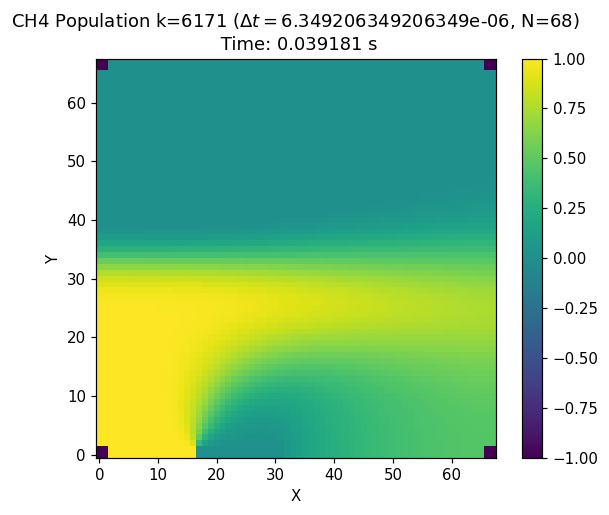

The table this chart was drawn from, first rows:
-1.000e+00	-1.000e+00	1.000e+00	1.000e+00	1.000e+00	1.000e+00	1.000e+00	1.000e+00	1.000e+00	1.000e+00	1.000e+00	1.000e+00	1.000e+00	1.000e+00	1.000e+00	1.000e+00	1.000e+00	0.000e+00	0.000e+00	0.000e+00	0.000e+00	0.000e+00	0.000e+00	0.000e+00
-1.000e+00	-1.000e+00	1.000e+00	1.000e+00	1.000e+00	1.000e+00	1.000e+00	1.000e+00	1.000e+00	1.000e+00	1.000e+00	1.000e+00	1.000e+00	1.000e+00	1.000e+00	1.000e+00	1.000e+00	0.000e+00	0.000e+00	0.000e+00	0.000e+00	0.000e+00	0.000e+00	0.000e+00
1.000e+00	1.000e+00	1.000e+00	1.000e+00	1.000e+00	1.000e+00	1.000e+00	1.000e+00	1.000e+00	1.000e+00	1.000e+00	9.999e-01	9.995e-01	9.983e-01	9.937e-01	9.738e-01	8.765e-01	3.352e-01	1.506e-01	8.064e-02	4.842e-02	3.156e-02	2.194e-02	1.611e-02
1.000e+00	1.000e+00	1.000e+00	1.000e+00	1.000e+00	1.000e+00	1.000e+00	1.000e+00	1.000e+00	9.999e-01	9.998e-01	9.995e-01	9.984e-01	9.948e-01	9.826e-01	9.411e-01	8.088e-01	5.081e-01	2.917e-01	1.763e-01	1.125e-01	7.599e-02	5.400e-02	4.023e-02
1.000e+00	1.000e+00	1.000e+00	1.000e+00	1.000e+00	1.000e+00	1.000e+00	1.000e+00	1.000e+00	9.999e-01	9.996e-01	9.988e-01	9.966e-01	9.898e-01	9.700e-01	9.157e-01	7.890e-01	5.901e-01	3.975e-01	2.655e-01	1.812e-01	1.279e-01	9.363e-02	7.123e-02
1.000e+00	1.000e+00	1.000e+00	1.000e+00	1.000e+00	1.000e+00	1.000e+00	1.000e+00	9.999e-01	9.997e-01	9.993e-01	9.979e-01	9.942e-01	9.843e-01	9.591e-01	9.009e-01	7.902e-01	6.383e-01	4.766e-01	3.452e-01	2.502e-01	1.846e-01	1.396e-01	1.087e-01
1.000e+00	1.000e+00	1.000e+00	1.000e+00	1.000e+00	1.000e+00	1.000e+00	9.999e-01	9.998e-01	9.995e-01	9.988e-01	9.968e-01	9.917e-01	9.793e-01	9.512e-01	8.946e-01	8.000e-01	6.753e-01	5.387e-01	4.155e-01	3.174e-01	2.441e-01	1.907e-01	1.523e-01
1.000e+00	1.000e+00	1.000e+00	1.000e+00	1.000e+00	1.000e+00	1.000e+00	9.999e-01	9.997e-01	9.993e-01	9.982e-01	9.956e-01	9.893e-01	9.753e-01	9.466e-01	8.943e-01	8.131e-01	7.080e-01	5.911e-01	4.787e-01	3.823e-01	3.053e-01	2.460e-01	2.015e-01
1.000e+00	1.000e+00	1.000e+00	1.000e+00	1.000e+00	1.000e+00	9.999e-01	9.998e-01	9.996e-01	9.990e-01	9.976e-01	9.944e-01	9.873e-01	9.727e-01	9.448e-01	8.977e-01	8.279e-01	7.384e-01	6.375e-01	5.364e-01	4.447e-01	3.672e-01	3.046e-01	2.556e-01
1.000e+00	1.000e+00	1.000e+00	1.000e+00	1.000e+00	1.000e+00	9.999e-01	9.998e-01	9.994e-01	9.987e-01	9.970e-01	9.934e-01	9.858e-01	9.713e-01	9.453e-01	9.034e-01	8.435e-01	7.671e-01	6.799e-01	5.898e-01	5.046e-01	4.291e-01	3.654e-01	3.135e-01
1.000e+00	1.000e+00	1.000e+00	1.000e+00	1.000e+00	9.999e-01	9.999e-01	9.997e-01	9.993e-01	9.984e-01	9.965e-01	9.926e-01	9.849e-01	9.710e-01	9.473e-01	9.107e-01	8.593e-01	7.942e-01	7.190e-01	6.396e-01	5.617e-01	4.901e-01	4.274e-01	3.744e-01
1.000e+00	1.000e+00	1.000e+00	1.000e+00	1.000e+00	9.999e-01	9.998e-01	9.996e-01	9.991e-01	9.981e-01	9.960e-01	9.920e-01	9.846e-01	9.716e-01	9.504e-01	9.187e-01	8.750e-01	8.197e-01	7.553e-01	6.859e-01	6.160e-01	5.496e-01	4.895e-01	4.370e-01
1.000e+00	1.000e+00	1.000e+00	1.000e+00	9.999e-01	9.999e-01	9.998e-01	9.995e-01	9.989e-01	9.978e-01	9.957e-01	9.917e-01	9.847e-01	9.729e-01	9.543e-01	9.271e-01	8.901e-01	8.435e-01	7.887e-01	7.288e-01	6.670e-01	6.067e-01	5.505e-01	4.999e-01
1.000e+00	1.000e+00	1.000e+00	1.000e+00	9.999e-01	9.998e-01	9.997e-01	9.994e-01	9.988e-01	9.976e-01	9.955e-01	9.917e-01	9.852e-01	9.747e-01	9.586e-01	9.355e-01	9.045e-01	8.654e-01	8.194e-01	7.682e-01	7.144e-01	6.607e-01	6.093e-01	5.618e-01
1.000e+00	1.000e+00	1.000e+00	9.999e-01	9.999e-01	9.998e-01	9.996e-01	9.993e-01	9.987e-01	9.975e-01	9.954e-01	9.919e-01	9.860e-01	9.768e-01	9.631e-01	9.437e-01	9.179e-01	8.855e-01	8.471e-01	8.040e-01	7.579e-01	7.110e-01	6.650e-01	6.216e-01
9.999e-01	9.999e-01	9.999e-01	9.999e-01	9.999e-01	9.998e-01	9.996e-01	9.992e-01	9.986e-01	9.974e-01	9.955e-01	9.922e-01	9.870e-01	9.791e-01	9.675e-01	9.514e-01	9.302e-01	9.036e-01	8.719e-01	8.361e-01	7.973e-01	7.570e-01	7.168e-01	6.779e-01
9.999e-01	9.999e-01	9.999e-01	9.999e-01	9.998e-01	9.997e-01	9.995e-01	9.992e-01	9.985e-01	9.974e-01	9.956e-01	9.927e-01	9.882e-01	9.814e-01	9.718e-01	9.585e-01	9.413e-01	9.197e-01	8.939e-01	8.645e-01	8.323e-01	7.984e-01	7.639e-01	7.300e-01
9.999e-01	9.999e-01	9.999e-01	9.999e-01	9.998e-01	9.997e-01	9.995e-01	9.991e-01	9.985e-01	9.975e-01	9.958e-01	9.933e-01	9.894e-01	9.837e-01	9.758e-01	9.650e-01	9.511e-01	9.338e-01	9.131e-01	8.893e-01	8.630e-01	8.350e-01	8.061e-01	7.771e-01
9.999e-01	9.999e-01	9.999e-01	9.999e-01	9.998e-01	9.997e-01	9.994e-01	9.991e-01	9.985e-01	9.976e-01	9.961e-01	9.939e-01	9.906e-01	9.859e-01	9.794e-01	9.708e-01	9.597e-01	9.460e-01	9.295e-01	9.106e-01	8.895e-01	8.667e-01	8.429e-01	8.187e-01
9.998e-01	9.998e-01	9.998e-01	9.998e-01	9.997e-01	9.996e-01	9.994e-01	9.991e-01	9.985e-01	9.977e-01	9.964e-01	9.945e-01	9.918e-01	9.879e-01	9.827e-01	9.759e-01	9.672e-01	9.564e-01	9.435e-01	9.286e-01	9.120e-01	8.938e-01	8.746e-01	8.548e-01
9.998e-01	9.998e-01	9.998e-01	9.997e-01	9.997e-01	9.995e-01	9.993e-01	9.990e-01	9.985e-01	9.978e-01	9.967e-01	9.951e-01	9.928e-01	9.898e-01	9.856e-01	9.803e-01	9.735e-01	9.651e-01	9.552e-01	9.436e-01	9.307e-01	9.164e-01	9.012e-01	8.854e-01
9.996e-01	9.996e-01	9.996e-01	9.996e-01	9.995e-01	9.994e-01	9.992e-01	9.989e-01	9.985e-01	9.978e-01	9.969e-01	9.956e-01	9.937e-01	9.913e-01	9.880e-01	9.839e-01	9.786e-01	9.723e-01	9.647e-01	9.559e-01	9.459e-01	9.349e-01	9.231e-01	9.107e-01
9.993e-01	9.993e-01	9.993e-01	9.993e-01	9.992e-01	9.991e-01	9.989e-01	9.987e-01	9.983e-01	9.977e-01	9.969e-01	9.958e-01	9.944e-01	9.924e-01	9.899e-01	9.867e-01	9.827e-01	9.779e-01	9.721e-01	9.655e-01	9.579e-01	9.496e-01	9.405e-01	9.309e-01
9.986e-01	9.986e-01	9.986e-01	9.986e-01	9.985e-01	9.984e-01	9.982e-01	9.980e-01	9.976e-01	9.972e-01	9.965e-01	9.956e-01	9.944e-01	9.929e-01	9.909e-01	9.885e-01	9.854e-01	9.818e-01	9.775e-01	9.725e-01	9.668e-01	9.605e-01	9.536e-01	9.462e-01
9.971e-01	9.971e-01	9.971e-01	9.970e-01	9.969e-01	9.968e-01	9.967e-01	9.964e-01	9.961e-01	9.957e-01	9.951e-01	9.944e-01	9.934e-01	9.922e-01	9.907e-01	9.887e-01	9.864e-01	9.836e-01	9.804e-01	9.766e-01	9.723e-01	9.675e-01	9.622e-01	9.565e-01
9.937e-01	9.937e-01	9.937e-01	9.936e-01	9.936e-01	9.934e-01	9.933e-01	9.930e-01	9.927e-01	9.923e-01	9.918e-01	9.912e-01	9.904e-01	9.893e-01	9.881e-01	9.865e-01	9.847e-01	9.825e-01	9.799e-01	9.770e-01	9.736e-01	9.698e-01	9.657e-01	9.612e-01
9.868e-01	9.868e-01	9.868e-01	9.867e-01	9.866e-01	9.865e-01	9.863e-01	9.861e-01	9.858e-01	9.854e-01	9.849e-01	9.843e-01	9.835e-01	9.826e-01	9.815e-01	9.801e-01	9.785e-01	9.767e-01	9.745e-01	9.720e-01	9.692e-01	9.661e-01	9.626e-01	9.588e-01
9.736e-01	9.736e-01	9.736e-01	9.736e-01	9.735e-01	9.733e-01	9.731e-01	9.728e-01	9.725e-01	9.720e-01	9.715e-01	9.708e-01	9.701e-01	9.691e-01	9.680e-01	9.667e-01	9.652e-01	9.635e-01	9.615e-01	9.592e-01	9.566e-01	9.538e-01	9.506e-01	9.471e-01
9.502e-01	9.502e-01	9.502e-01	9.502e-01	9.500e-01	9.498e-01	9.496e-01	9.492e-01	9.488e-01	9.483e-01	9.477e-01	9.469e-01	9.461e-01	9.451e-01	9.439e-01	9.425e-01	9.409e-01	9.392e-01	9.371e-01	9.348e-01	9.323e-01	9.295e-01	9.264e-01	9.230e-01
9.115e-01	9.115e-01	9.115e-01	9.114e-01	9.113e-01	9.110e-01	9.107e-01	9.103e-01	9.098e-01	9.092e-01	9.085e-01	9.077e-01	9.067e-01	9.056e-01	9.043e-01	9.028e-01	9.011e-01	8.992e-01	8.971e-01	8.948e-01	8.921e-01	8.893e-01	8.861e-01	8.827e-01
8.524e-01	8.524e-01	8.524e-01	8.523e-01	8.521e-01	8.518e-01	8.515e-01	8.511e-01	8.505e-01	8.499e-01	8.491e-01	8.482e-01	8.472e-01	8.460e-01	8.447e-01	8.431e-01	8.414e-01	8.395e-01	8.374e-01	8.350e-01	8.325e-01	8.296e-01	8.266e-01	8.233e-01
7.694e-01	7.694e-01	7.694e-01	7.693e-01	7.692e-01	7.689e-01	7.686e-01	7.682e-01	7.677e-01	7.670e-01	7.663e-01	7.655e-01	7.646e-01	7.635e-01	7.622e-01	7.608e-01	7.593e-01	7.576e-01	7.557e-01	7.536e-01	7.513e-01	7.488e-01	7.462e-01	7.433e-01
6.632e-01	6.632e-01	6.632e-01	6.631e-01	6.630e-01	6.628e-01	6.626e-01	6.622e-01	6.619e-01	6.614e-01	6.609e-01	6.603e-01	6.596e-01	6.588e-01	6.579e-01	6.569e-01	6.558e-01	6.546e-01	6.532e-01	6.517e-01	6.501e-01	6.484e-01	6.465e-01	6.445e-01
5.395e-01	5.395e-01	5.395e-01	5.395e-01	5.395e-01	5.394e-01	5.393e-01	5.392e-01	5.390e-01	5.388e-01	5.386e-01	5.384e-01	5.381e-01	5.378e-01	5.374e-01	5.370e-01	5.366e-01	5.361e-01	5.356e-01	5.350e-01	5.344e-01	5.337e-01	5.330e-01	5.322e-01
4.094e-01	4.094e-01	4.094e-01	4.094e-01	4.094e-01	4.095e-01	4.096e-01	4.097e-01	4.098e-01	4.099e-01	4.101e-01	4.102e-01	4.105e-01	4.107e-01	4.109e-01	4.112e-01	4.116e-01	4.119e-01	4.123e-01	4.128e-01	4.132e-01	4.137e-01	4.143e-01	4.148e-01
2.857e-01	2.857e-01	2.857e-01	2.858e-01	2.859e-01	2.861e-01	2.863e-01	2.866e-01	2.869e-01	2.873e-01	2.878e-01	2.883e-01	2.889e-01	2.896e-01	2.904e-01	2.913e-01	2.922e-01	2.933e-01	2.945e-01	2.958e-01	2.973e-01	2.988e-01	3.004e-01	3.022e-01
1.795e-01	1.795e-01	1.795e-01	1.796e-01	1.797e-01	1.800e-01	1.803e-01	1.806e-01	1.811e-01	1.816e-01	1.823e-01	1.830e-01	1.838e-01	1.848e-01	1.859e-01	1.871e-01	1.884e-01	1.900e-01	1.917e-01	1.935e-01	1.955e-01	1.977e-01	2.000e-01	2.025e-01
9.656e-02	9.656e-02	9.656e-02	9.664e-02	9.680e-02	9.704e-02	9.735e-02	9.774e-02	9.819e-02	9.873e-02	9.937e-02	1.001e-01	1.010e-01	1.020e-01	1.031e-01	1.044e-01	1.059e-01	1.075e-01	1.093e-01	1.113e-01	1.135e-01	1.159e-01	1.185e-01	1.213e-01
3.801e-02	3.801e-02	3.801e-02	3.808e-02	3.822e-02	3.842e-02	3.870e-02	3.901e-02	3.937e-02	3.980e-02	4.032e-02	4.093e-02	4.166e-02	4.251e-02	4.349e-02	4.462e-02	4.591e-02	4.737e-02	4.900e-02	5.082e-02	5.284e-02	5.505e-02	5.745e-02	6.006e-02
6.836e-04	6.836e-04	6.836e-04	7.119e-04	7.687e-04	8.570e-04	9.812e-04	1.148e-03	1.364e-03	1.640e-03	1.986e-03	2.411e-03	2.928e-03	3.547e-03	4.279e-03	5.134e-03	6.122e-03	7.254e-03	8.539e-03	9.986e-03	1.160e-02	1.339e-02	1.537e-02	1.753e-02
1.816e-06	1.816e-06	1.816e-06	1.833e-06	1.868e-06	1.922e-06	2.000e-06	1.879e-06	2.000e-06	1.929e-06	1.888e-06	1.878e-06	1.900e-06	1.961e-06	1.856e-06	2.018e-06	2.045e-06	2.182e-06	2.250e-06	2.321e-06	2.506e-06	2.765e-06	3.198e-06	3.756e-06
8.480e-06	8.480e-06	8.480e-06	8.524e-06	8.530e-06	8.277e-06	8.275e-06	8.218e-06	8.322e-06	8.051e-06	8.151e-06	8.018e-06	7.693e-06	7.560e-06	7.471e-06	7.350e-06	7.169e-06	6.913e-06	6.829e-06	6.663e-06	6.421e-06	6.119e-06	6.018e-06	5.886e-06
3.504e-06	3.504e-06	3.504e-06	3.496e-06	3.487e-06	3.469e-06	3.467e-06	3.454e-06	3.442e-06	3.427e-06	3.421e-06	3.415e-06	3.390e-06	3.350e-06	3.312e-06	3.294e-06	3.270e-06	3.242e-06	3.222e-06	3.212e-06	3.192e-06	3.167e-06	3.154e-06	3.168e-06
1.575e-06	1.575e-06	1.575e-06	1.574e-06	1.571e-06	1.567e-06	1.567e-06	1.566e-06	1.566e-06	1.565e-06	1.568e-06	1.570e-06	1.572e-06	1.569e-06	1.570e-06	1.574e-06	1.581e-06	1.590e-06	1.605e-06	1.623e-06	1.645e-06	1.668e-06	1.697e-06	1.737e-06
6.612e-07	6.612e-07	6.612e-07	6.611e-07	6.609e-07	6.607e-07	6.614e-07	6.626e-07	6.644e-07	6.668e-07	6.701e-07	6.746e-07	6.796e-07	6.851e-07	6.919e-07	7.009e-07	7.125e-07	7.269e-07	7.446e-07	7.662e-07	7.914e-07	8.202e-07	8.537e-07	8.944e-07
2.651e-07	2.651e-07	2.651e-07	2.653e-07	2.655e-07	2.658e-07	2.665e-07	2.675e-07	2.689e-07	2.708e-07	2.732e-07	2.762e-07	2.800e-07	2.844e-07	2.899e-07	2.967e-07	3.053e-07	3.158e-07	3.286e-07	3.441e-07	3.625e-07	3.840e-07	4.092e-07	4.394e-07
1.016e-07	1.016e-07	1.016e-07	1.017e-07	1.018e-07	1.021e-07	1.025e-07	1.031e-07	1.039e-07	1.049e-07	1.062e-07	1.079e-07	1.099e-07	1.125e-07	1.157e-07	1.197e-07	1.246e-07	1.308e-07	1.384e-07	1.477e-07	1.589e-07	1.724e-07	1.884e-07	2.077e-07
3.729e-08	3.729e-08	3.729e-08	3.734e-08	3.744e-08	3.759e-08	3.779e-08	3.807e-08	3.844e-08	3.891e-08	3.952e-08	4.031e-08	4.130e-08	4.256e-08	4.415e-08	4.617e-08	4.873e-08	5.196e-08	5.600e-08	6.102e-08	6.722e-08	7.482e-08	8.412e-08	9.553e-08
1.316e-08	1.316e-08	1.316e-08	1.318e-08	1.322e-08	1.329e-08	1.338e-08	1.350e-08	1.365e-08	1.385e-08	1.411e-08	1.445e-08	1.489e-08	1.545e-08	1.618e-08	1.712e-08	1.833e-08	1.990e-08	2.190e-08	2.446e-08	2.770e-08	3.178e-08	3.692e-08	4.339e-08
4.473e-09	4.473e-09	4.473e-09	4.482e-09	4.500e-09	4.525e-09	4.561e-09	4.607e-09	4.668e-09	4.747e-09	4.851e-09	4.987e-09	5.166e-09	5.403e-09	5.717e-09	6.134e-09	6.686e-09	7.418e-09	8.385e-09	9.657e-09	1.132e-08	1.350e-08	1.633e-08	2.000e-08
1.469e-09	1.469e-09	1.469e-09	1.472e-09	1.479e-09	1.488e-09	1.501e-09	1.518e-09	1.541e-09	1.570e-09	1.610e-09	1.662e-09	1.734e-09	1.831e-09	1.964e-09	2.148e-09	2.401e-09	2.750e-09	3.231e-09	3.891e-09	4.791e-09	6.015e-09	7.666e-09	9.887e-09
4.671e-10	4.671e-10	4.671e-10	4.684e-10	4.706e-10	4.739e-10	4.785e-10	4.845e-10	4.925e-10	5.032e-10	5.179e-10	5.383e-10	5.673e-10	6.088e-10	6.689e-10	7.566e-10	8.849e-10	1.072e-09	1.345e-09	1.740e-09	2.305e-09	3.105e-09	4.226e-09	5.781e-09
1.442e-10	1.442e-10	1.442e-10	1.446e-10	1.454e-10	1.465e-10	1.480e-10	1.501e-10	1.530e-10	1.570e-10	1.628e-10	1.714e-10	1.846e-10	2.052e-10	2.378e-10	2.894e-10	3.709e-10	4.987e-10	6.964e-10	9.972e-10	1.446e-09	2.105e-09	3.051e-09	4.388e-09
4.333e-11	4.333e-11	4.333e-11	4.346e-11	4.371e-11	4.409e-11	4.462e-11	4.536e-11	4.646e-11	4.813e-11	5.082e-11	5.529e-11	6.295e-11	7.625e-11	9.939e-11	1.394e-10	2.073e-10	3.204e-10	5.040e-10	7.938e-10	1.239e-09	1.904e-09	2.871e-09	4.247e-09
1.270e-11	1.270e-11	1.270e-11	1.274e-11	1.283e-11	1.296e-11	1.315e-11	1.346e-11	1.396e-11	1.483e-11	1.643e-11	1.943e-11	2.514e-11	3.601e-11	5.647e-11	9.415e-11	1.617e-10	2.790e-10	4.758e-10	7.942e-10	1.291e-09	2.042e-09	3.140e-09	4.703e-09
3.641e-12	3.641e-12	3.641e-12	3.656e-12	3.685e-12	3.736e-12	3.821e-12	3.973e-12	4.261e-12	4.831e-12	5.991e-12	8.381e-12	1.330e-11	2.327e-11	4.312e-11	8.150e-11	1.531e-10	2.817e-10	5.028e-10	8.673e-10	1.444e-09	2.320e-09	3.606e-09	5.435e-09
1.024e-12	1.024e-12	1.024e-12	1.029e-12	1.041e-12	1.065e-12	1.110e-12	1.201e-12	1.394e-12	1.813e-12	2.734e-12	4.753e-12	9.138e-12	1.850e-11	3.801e-11	7.733e-11	1.535e-10	2.943e-10	5.422e-10	9.576e-10	1.621e-09	2.635e-09	4.126e-09	6.247e-09
2.832e-13	2.832e-13	2.832e-13	2.857e-13	2.915e-13	3.040e-13	3.309e-13	3.911e-13	5.284e-13	8.454e-13	1.579e-12	3.268e-12	7.112e-12	1.570e-11	3.440e-11	7.373e-11	1.528e-10	3.035e-10	5.749e-10	1.036e-09	1.779e-09	2.918e-09	4.594e-09	6.978e-09
7.746e-14	7.746e-14	7.746e-14	7.866e-14	8.178e-14	8.903e-14	1.059e-13	1.461e-13	2.427e-13	4.761e-13	1.040e-12	2.397e-12	5.623e-12	1.316e-11	3.035e-11	6.815e-11	1.473e-10	3.031e-10	5.902e-10	1.085e-09	1.885e-09	3.112e-09	4.914e-09	7.478e-09
2.107e-14	2.107e-14	2.107e-14	2.170e-14	2.343e-14	2.769e-14	3.815e-14	6.410e-14	1.290e-13	2.922e-13	7.026e-13	1.731e-12	4.285e-12	1.054e-11	2.550e-11	6.007e-11	1.358e-10	2.904e-10	5.817e-10	1.089e-09	1.910e-09	3.163e-09	4.999e-09	7.610e-09
5.746e-15	5.746e-15	5.746e-15	6.076e-15	7.022e-15	9.442e-15	1.560e-14	3.142e-14	7.235e-14	1.789e-13	4.569e-13	1.182e-12	3.063e-12	7.895e-12	2.007e-11	4.980e-11	1.186e-10	2.647e-10	5.462e-10	1.039e-09	1.833e-09	3.036e-09	4.786e-09	7.278e-09
... 7 more rows
